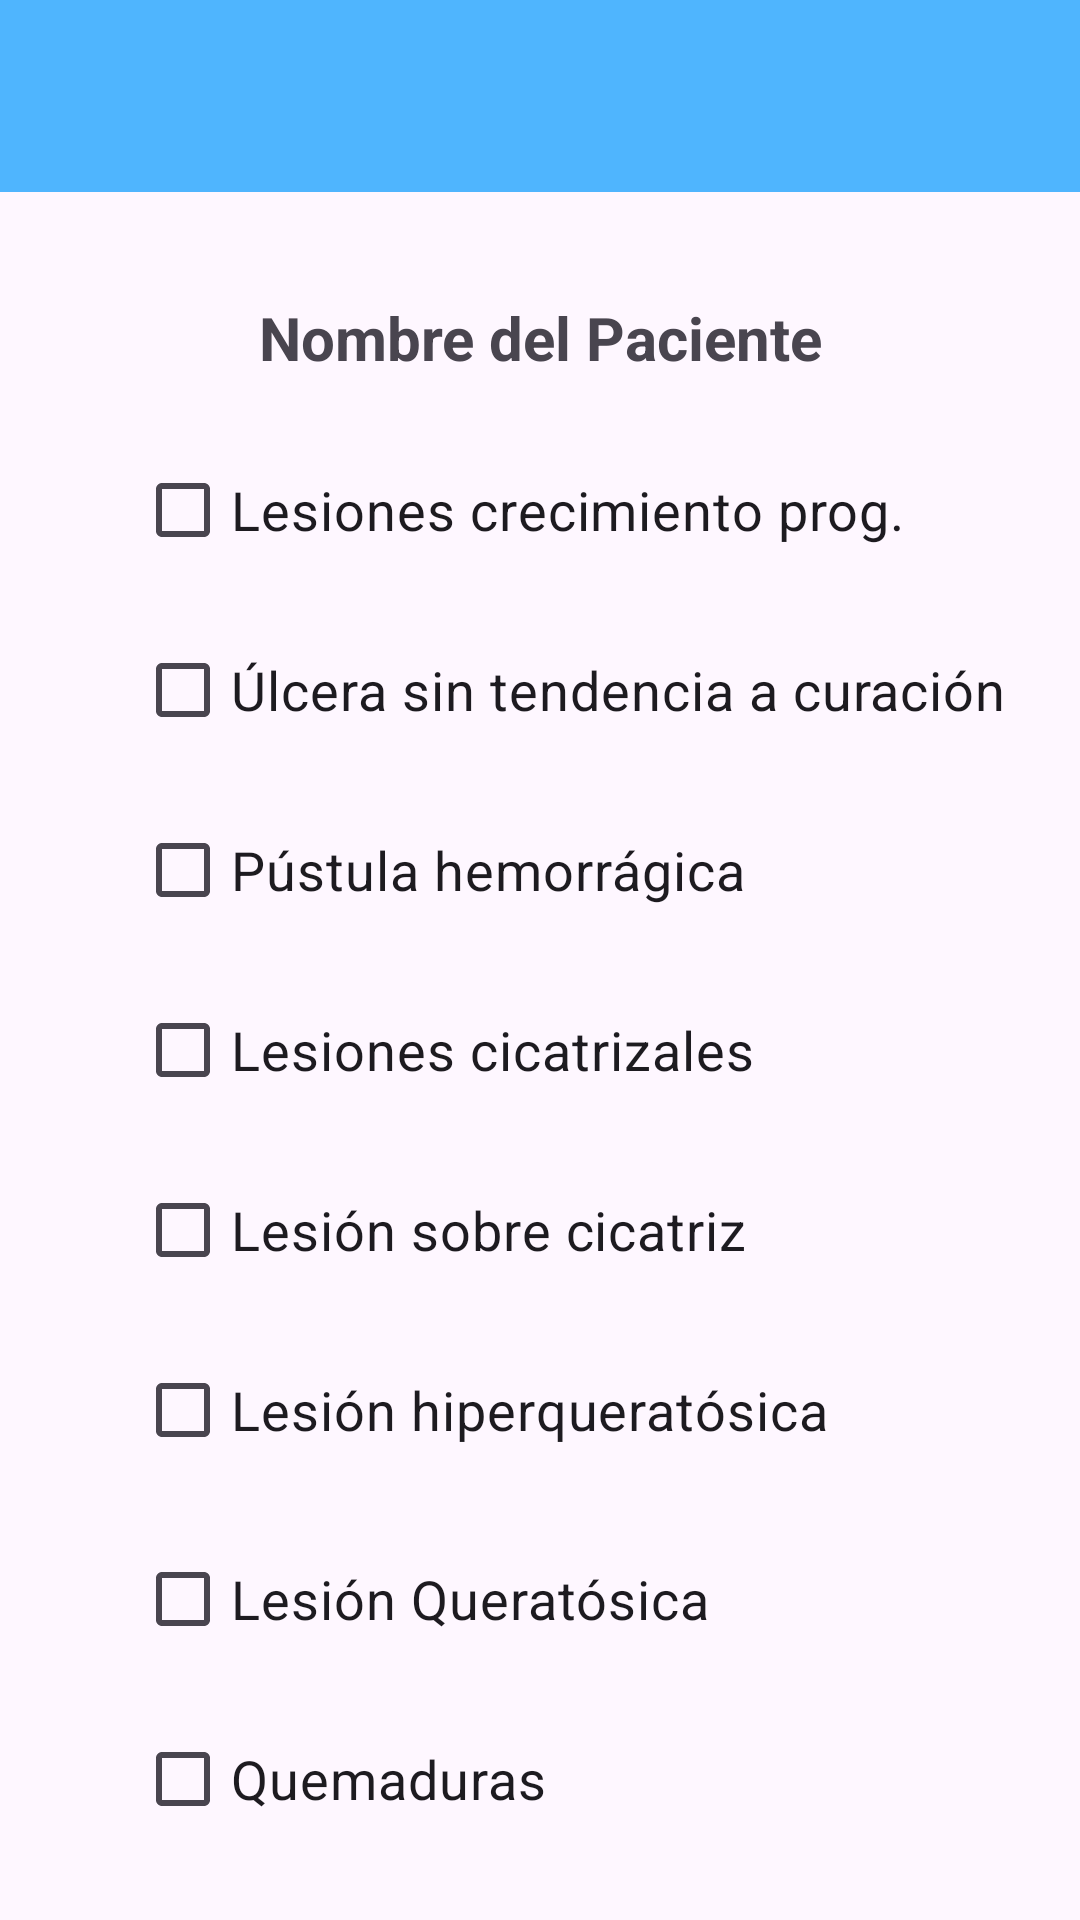

This screen was rendered from an Android layout file. Write that file and the resources it references.
<!-- AndroidManifest.xml: application theme Theme.AppCancerPiel -->
<!-- res/layout/activity_exploracion_clinica.xml -->
<?xml version="1.0" encoding="utf-8"?>
<androidx.constraintlayout.widget.ConstraintLayout
    xmlns:android="http://schemas.android.com/apk/res/android"
    xmlns:app="http://schemas.android.com/apk/res-auto"
    android:layout_width="match_parent"
    android:layout_height="match_parent">

    
    <androidx.appcompat.widget.Toolbar
        android:id="@+id/toolbar"
        android:layout_width="0dp"
        android:layout_height="wrap_content"
        android:background="@color/blue"
        android:theme="@style/ThemeOverlay.AppCompat.Dark.ActionBar"
        app:layout_constraintEnd_toEndOf="parent"
        app:layout_constraintStart_toStartOf="parent"
        app:layout_constraintTop_toTopOf="parent"
        app:titleTextColor="@android:color/white" />

    
    <TextView
        android:id="@+id/nombre_paciente"
        android:layout_width="wrap_content"
        android:layout_height="wrap_content"
        android:layout_marginTop="35dp"
        android:gravity="center"
        android:text="Nombre del Paciente"
        android:textSize="20sp"
        android:textStyle="bold"
        app:layout_constraintEnd_toEndOf="parent"
        app:layout_constraintStart_toStartOf="parent"
        app:layout_constraintTop_toBottomOf="@+id/toolbar" />

    
    <CheckBox
        android:id="@+id/checkbox_lesiones_crecimiento"
        android:layout_width="wrap_content"
        android:layout_height="wrap_content"
        android:layout_marginStart="45dp"
        android:layout_marginTop="20dp"
        android:text="Lesiones crecimiento prog."
        android:textSize="18sp"
        app:layout_constraintStart_toStartOf="parent"
        app:layout_constraintTop_toBottomOf="@id/nombre_paciente" />

    <CheckBox
        android:id="@+id/checkbox_ulcera_curacion"
        android:layout_width="wrap_content"
        android:layout_height="wrap_content"
        android:layout_marginStart="45dp"
        android:layout_marginTop="12dp"
        android:text="Úlcera sin tendencia a curación"
        android:textSize="18sp"
        app:layout_constraintStart_toStartOf="parent"
        app:layout_constraintTop_toBottomOf="@id/checkbox_lesiones_crecimiento" />

    <CheckBox
        android:id="@+id/checkbox_pustula_hemorragica"
        android:layout_width="wrap_content"
        android:layout_height="wrap_content"
        android:layout_marginStart="45dp"
        android:layout_marginTop="12dp"
        android:text="Pústula hemorrágica"
        android:textSize="18sp"
        app:layout_constraintStart_toStartOf="parent"
        app:layout_constraintTop_toBottomOf="@id/checkbox_ulcera_curacion" />

    <CheckBox
        android:id="@+id/checkbox_lesiones_cicatrizales"
        android:layout_width="wrap_content"
        android:layout_height="wrap_content"
        android:layout_marginStart="45dp"
        android:layout_marginTop="12dp"
        android:text="Lesiones cicatrizales"
        android:textSize="18sp"
        app:layout_constraintStart_toStartOf="parent"
        app:layout_constraintTop_toBottomOf="@id/checkbox_pustula_hemorragica" />

    <CheckBox
        android:id="@+id/checkbox_lesion_cicatriz"
        android:layout_width="wrap_content"
        android:layout_height="wrap_content"
        android:layout_marginStart="45dp"
        android:layout_marginTop="12dp"
        android:text="Lesión sobre cicatriz"
        android:textSize="18sp"
        app:layout_constraintStart_toStartOf="parent"
        app:layout_constraintTop_toBottomOf="@id/checkbox_lesiones_cicatrizales" />

    <CheckBox
        android:id="@+id/checkbox_lesion_hiperqueratosica"
        android:layout_width="wrap_content"
        android:layout_height="wrap_content"
        android:layout_marginStart="45dp"
        android:layout_marginTop="12dp"
        android:text="Lesión hiperqueratósica"
        android:textSize="18sp"
        app:layout_constraintStart_toStartOf="parent"
        app:layout_constraintTop_toBottomOf="@id/checkbox_lesion_cicatriz" />

    <CheckBox
        android:id="@+id/checkbox_lesion_queratosica"
        android:layout_width="wrap_content"
        android:layout_height="wrap_content"
        android:layout_marginStart="45dp"
        android:layout_marginTop="15dp"
        android:text="Lesión Queratósica"
        android:textSize="18sp"
        app:layout_constraintStart_toStartOf="parent"
        app:layout_constraintTop_toBottomOf="@id/checkbox_lesion_hiperqueratosica" />

    <CheckBox
        android:id="@+id/checkbox_quemaduras"
        android:layout_width="wrap_content"
        android:layout_height="wrap_content"
        android:layout_marginStart="45dp"
        android:layout_marginTop="12dp"
        android:text="Quemaduras"
        android:textSize="18sp"
        app:layout_constraintStart_toStartOf="parent"
        app:layout_constraintTop_toBottomOf="@id/checkbox_lesion_queratosica" />

    
    <Button
        android:id="@+id/boton_guardar_exploracion"
        android:layout_width="250dp"
        android:layout_height="wrap_content"
        android:layout_marginTop="30dp"
        android:backgroundTint="@color/verde"
        android:text="GUARDAR"
        android:textColor="@android:color/white"
        android:textSize="18sp"
        app:layout_constraintEnd_toEndOf="parent"
        app:layout_constraintStart_toStartOf="parent"
        app:layout_constraintTop_toBottomOf="@id/checkbox_quemaduras" />

</androidx.constraintlayout.widget.ConstraintLayout>
<!-- resources referenced by this layout -->
<resources>
  <color name="blue">#4FB5FE</color>
  <color name="verde">#7adf6d</color>
  <style name="Theme.AppCancerPiel" parent="Base.Theme.AppCancerPiel" />
  <style name="Base.Theme.AppCancerPiel" parent="Theme.Material3.DayNight.NoActionBar">
          
          
      </style>
</resources>
